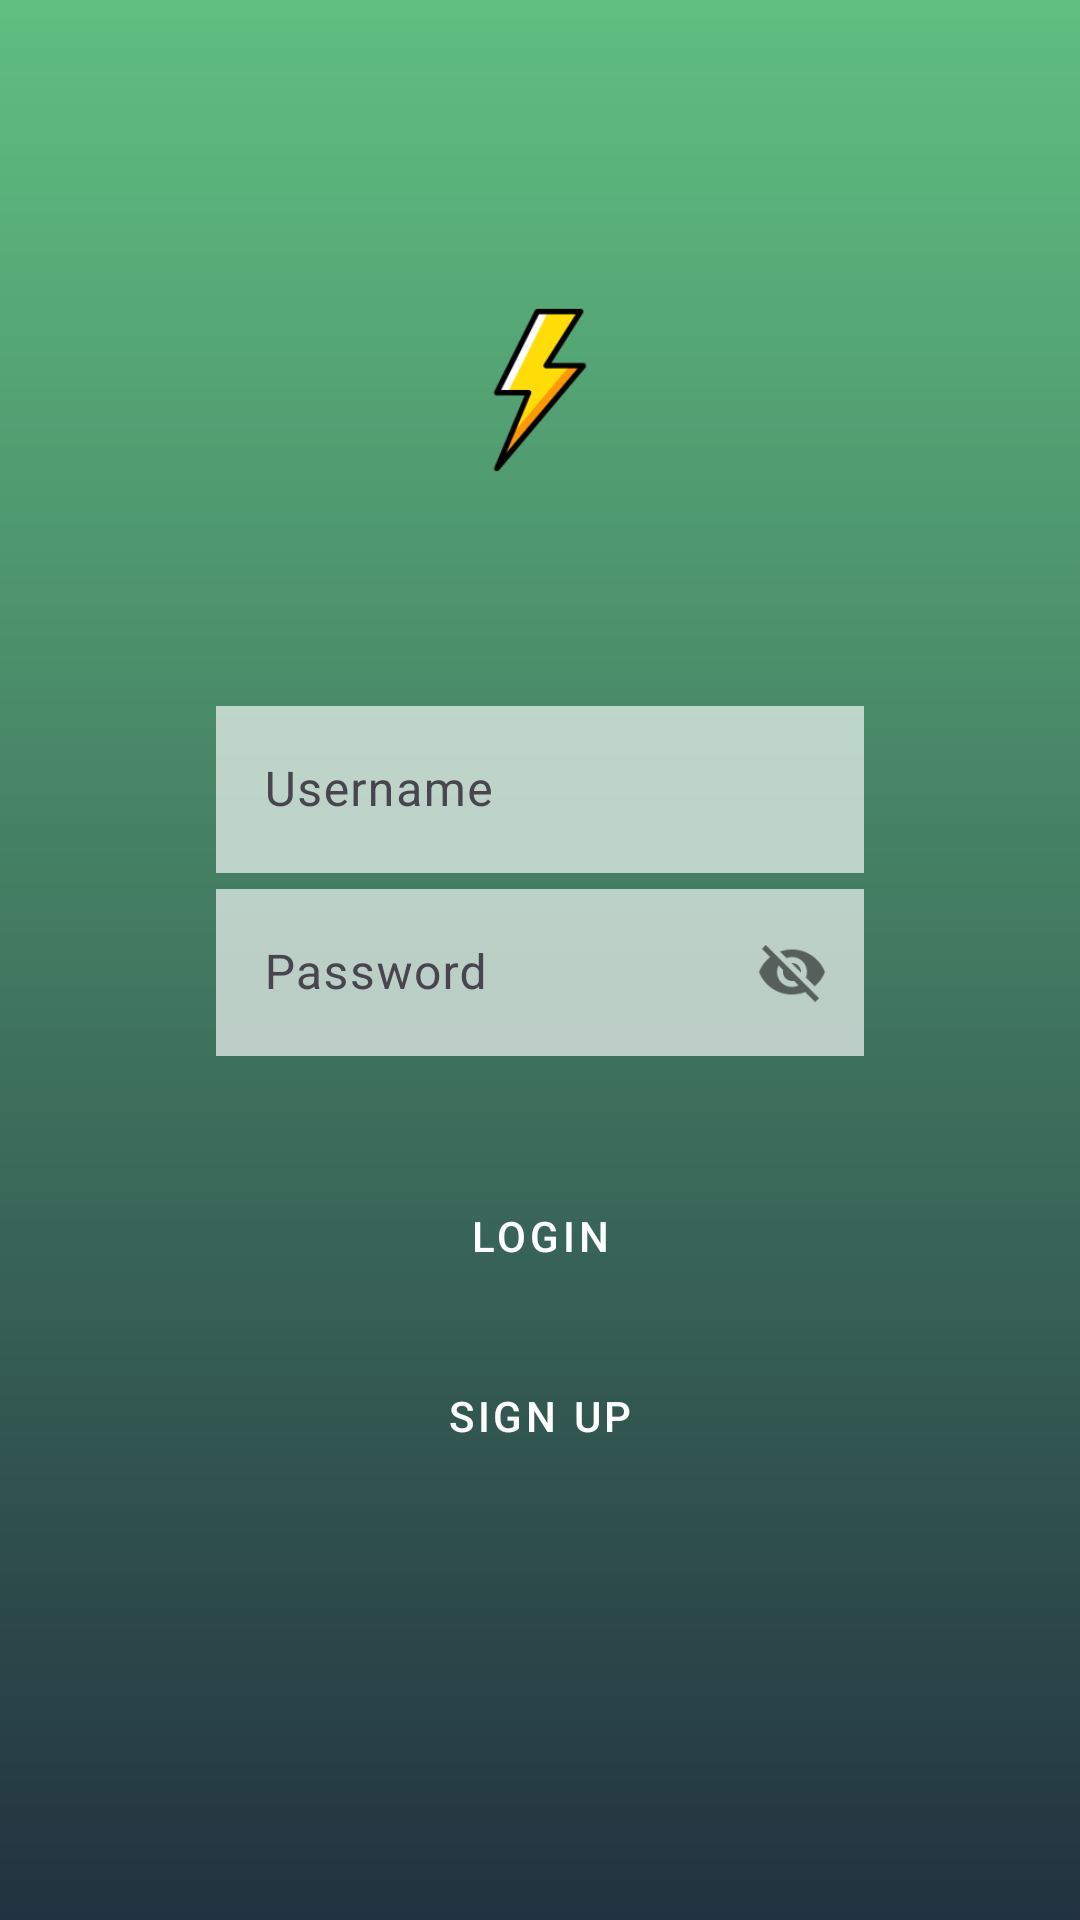

Reconstruct the res/layout file that produces this screen, plus the resources it refers to.
<!-- AndroidManifest.xml: application theme Theme.Nicestart -->
<!-- res/layout/activity_login.xml -->
<?xml version="1.0" encoding="utf-8"?>
<androidx.constraintlayout.widget.ConstraintLayout xmlns:android="http://schemas.android.com/apk/res/android"
    xmlns:app="http://schemas.android.com/apk/res-auto"
    xmlns:tools="http://schemas.android.com/tools"
    android:id="@+id/main"
    android:layout_width="match_parent"
    android:layout_height="match_parent"
    tools:context=".Login"
    android:background="@drawable/gradient">

    <ImageView
        android:id="@+id/backViewLogin"
        android:layout_width="match_parent"
        android:layout_height="match_parent"
        app:layout_constraintStart_toStartOf="parent"
        app:layout_constraintEnd_toEndOf="parent"/>

    <ImageView
        android:id="@+id/logo"
        android:layout_width="120dp"
        android:layout_height="120dp"
        android:layout_marginTop="70dp"
        android:src="@mipmap/ic_launcher_foreground"
        app:layout_constraintEnd_toEndOf="parent"
        app:layout_constraintStart_toStartOf="parent"
        app:layout_constraintTop_toTopOf="parent"/>

    <com.google.android.material.textfield.TextInputLayout
        android:id="@+id/titulo1"
        android:layout_width="0dp"
        android:layout_height="wrap_content"
        android:layout_marginTop="40dp"
        app:layout_constraintEnd_toEndOf="@id/guideline_right"
        app:layout_constraintStart_toStartOf="@id/guideline_left"
        app:layout_constraintTop_toBottomOf="@id/logo"
        app:startIconDrawable="@drawable/hombre">

        <EditText
            android:id="@+id/nombre"
            android:layout_width="match_parent"
            android:layout_height="wrap_content"
            android:alpha="0.65"
            android:background="@color/white"
            android:drawableLeft="@drawable/hombre"
            android:hint="@string/username" />
    </com.google.android.material.textfield.TextInputLayout>


    <com.google.android.material.textfield.TextInputLayout
        android:id="@+id/titulo2"
        android:layout_width="0dp"
        android:layout_height="wrap_content"
        app:layout_constraintEnd_toEndOf="@id/guideline_right"
        app:layout_constraintStart_toStartOf="@id/guideline_left"
        app:layout_constraintTop_toBottomOf="@id/titulo1"
        app:passwordToggleEnabled="true"
        app:startIconDrawable="@drawable/llave">

        <EditText
            android:id="@+id/contraseña"
            android:layout_width="match_parent"
            android:layout_height="wrap_content"
            android:alpha="0.65"
            android:background="@color/white"
            android:drawableStart="@drawable/llave"
            android:hint="@string/password" />
    </com.google.android.material.textfield.TextInputLayout>
    <Button
        android:id="@+id/button1"
        style="@style/button1"
        android:text="@string/login"

        android:onClick="openPerfile"

        android:layout_marginTop="30dp"
        android:backgroundTint="@color/buttoncustom"
        app:layout_constraintEnd_toEndOf="@id/guideline_right"
        app:layout_constraintStart_toStartOf="@id/guideline_left"
        app:layout_constraintTop_toBottomOf="@id/titulo2" />
        

    <Button
        android:id="@+id/button2"
        style="@style/buttonOutline"
        android:layout_width="0dp"
        android:layout_height="60dp"
        android:onClick="openSignUp"
        android:text="@string/sign_up"
        app:layout_constraintEnd_toEndOf="@id/guideline_right"
        app:layout_constraintHorizontal_bias="0.0"
        app:layout_constraintStart_toStartOf="@id/guideline_left"
        app:layout_constraintTop_toBottomOf="@id/button1" />

    <androidx.constraintlayout.widget.Guideline
        android:id="@+id/guideline_left"
        android:layout_width="wrap_content"
        android:layout_height="wrap_content"
        android:orientation="vertical"
        app:layout_constraintGuide_percent="0.2" />

    <androidx.constraintlayout.widget.Guideline
        android:id="@+id/guideline_right"
        android:layout_width="wrap_content"
        android:layout_height="wrap_content"
        android:orientation="vertical"
        app:layout_constraintGuide_percent="0.8" />

</androidx.constraintlayout.widget.ConstraintLayout>
<!-- resources referenced by this layout -->
<resources>
  <color name="white">#FFFFFFFF</color>
  <!-- drawable gradient (drawable) -->
  <?xml version="1.0" encoding="utf-8"?>
  <shape xmlns:android="http://schemas.android.com/apk/res/android"
      android:shape="rectangle">
      <gradient
          android:angle="270"
          android:startColor="@color/vMuyPocoOscuro"
          android:endColor="@color/vMuyOscuro"/>
  
  
  
  </shape>
  <!-- mipmap ic_launcher_foreground: webp bitmap (mipmap-hdpi, 1356 bytes) -->
  <string name="login">Login</string>
  <string name="password">Password</string>
  <string name="sign_up">Sign Up</string>
  <string name="username">Username</string>
  <style name="button1" parent="Widget.MaterialComponents.Button">
          <item name="android:layout_width">0dp</item>
          <item name="android:layout_height">60dp</item>
          <item name="android:layout_marginTop">24dp</item>
          <item name="android:radius">8dp</item>
      </style>
  <style name="buttonOutline" parent="Widget.MaterialComponents.Button.OutlinedButton">
          <item name="android:layout_width">0dp</item>
          <item name="android:layout_height">60dp</item>
          <item name="android:textColor">@android:color/white</item>
          <item name="cornerRadius">8dp</item>
          <item name="strokeColor">@android:color/white</item>
          <item name="strokeWidth">1dp</item>
  
      </style>
  <style name="Theme.Nicestart" parent="Base.Theme.Nicestart" />
  <color name="vMuyPocoOscuro">#60BF81</color>
  <color name="vMuyOscuro">#223240</color>
  <style name="Base.Theme.Nicestart" parent="Theme.Material3.DayNight.NoActionBar">
  
      </style>
</resources>
